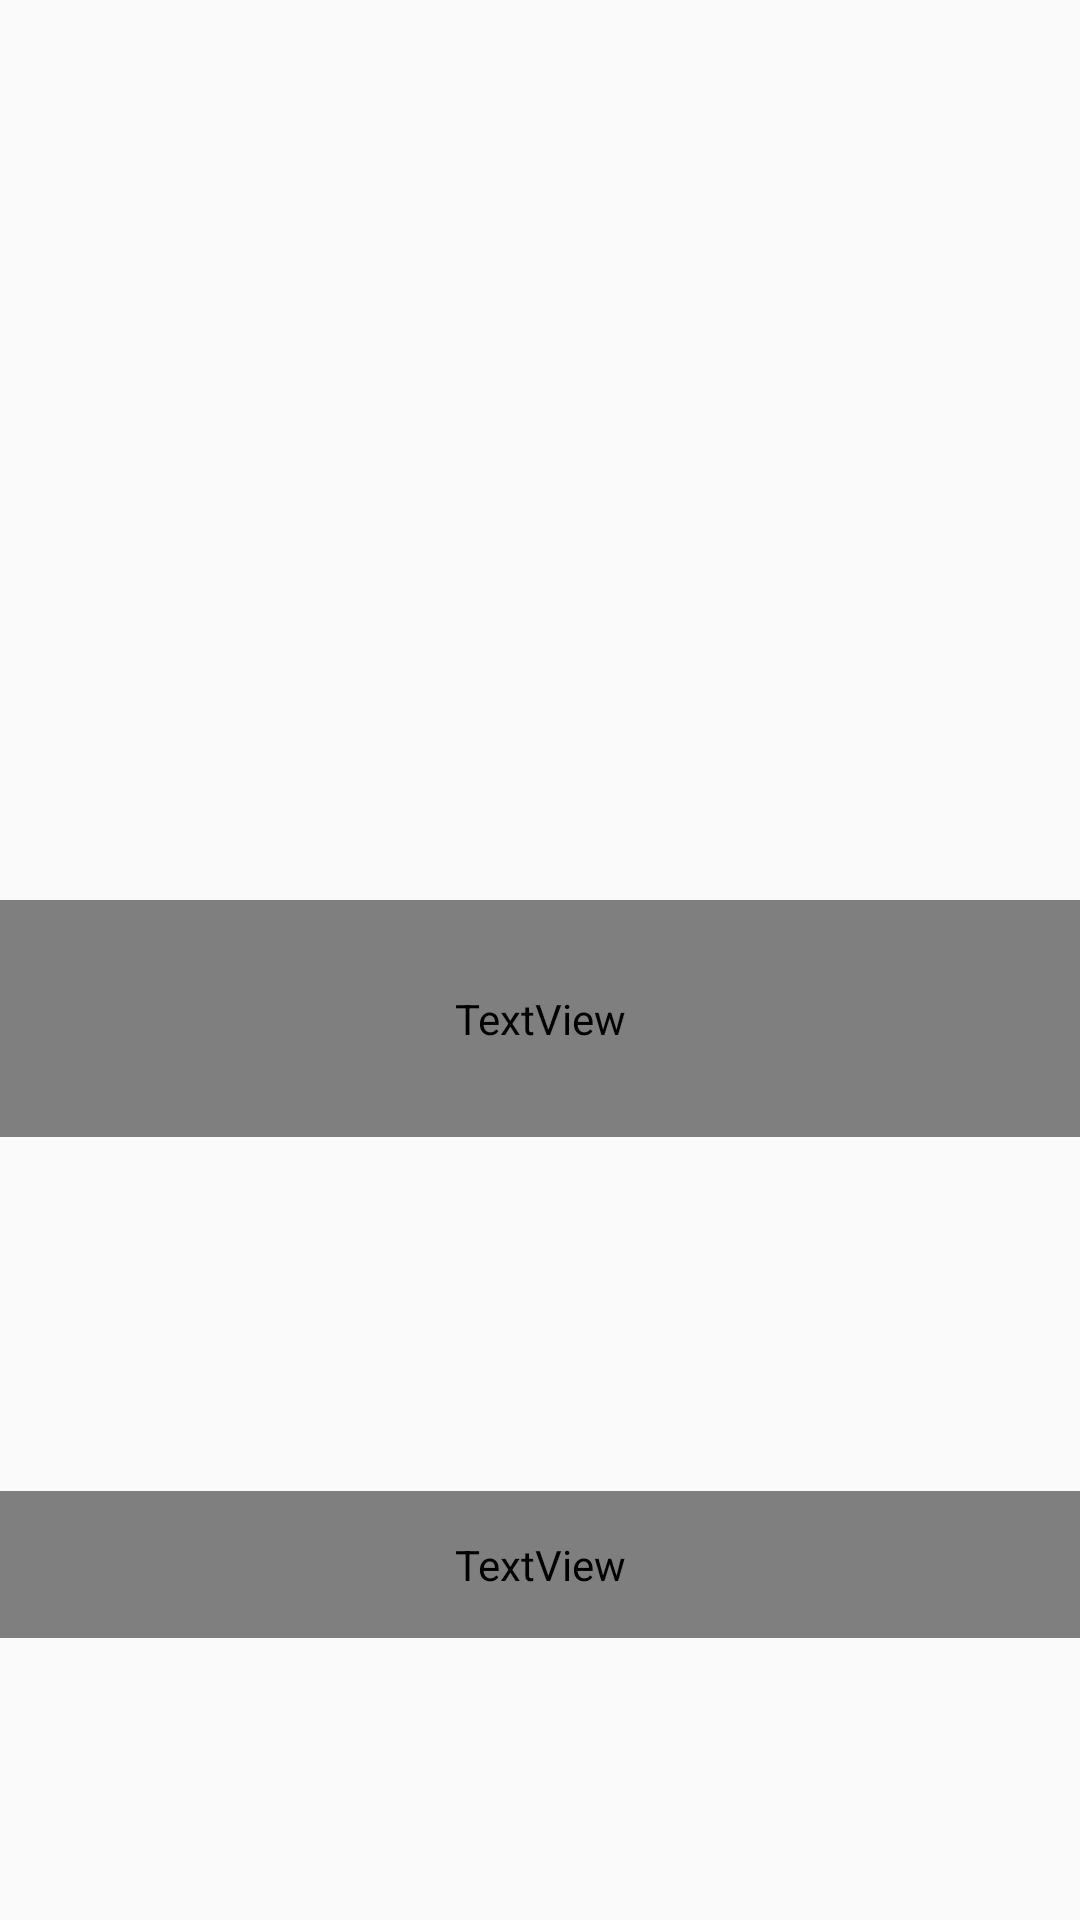

The Android layout XML behind this screen, and the referenced resources:
<!-- AndroidManifest.xml: activity theme AppTheme.NoActionBar -->
<!-- res/layout/activity_splash_screen.xml -->
<?xml version="1.0" encoding="utf-8"?>
<LinearLayout xmlns:android="http://schemas.android.com/apk/res/android"
    xmlns:app="http://schemas.android.com/apk/res-auto"
    xmlns:tools="http://schemas.android.com/tools"
    android:orientation="vertical"
    android:layout_width="match_parent"
    android:layout_height="match_parent"
    android:background="@color/White">

    

    <ImageView
        android:id="@+id/iv_note"
        android:layout_width="match_parent"
        android:layout_marginTop="150dp"
        android:layout_height="150dp"
        android:gravity="center"
        android:layout_centerInParent="true"



        />

    <TextView
        android:id="@+id/textView"
        android:layout_width="match_parent"
        android:layout_height="wrap_content"
        android:text="Magnus / MY APP "
        android:textSize="20dp"
        android:gravity="center"
        android:textColor="@color/Black"
        android:padding="30dp"/>

    <ProgressBar
        android:id="@+id/progressBar"
        android:layout_width="match_parent"
        android:layout_height="wrap_content"
        android:layout_below="@id/textView"
        android:layout_centerHorizontal="true"
        android:layout_marginTop="20dp"
        android:indeterminateTint="@color/Black" />

    <TextView
        android:id="@+id/textView1"
        android:layout_width="match_parent"
        android:layout_height="wrap_content"
        android:layout_below="@id/progressBar"
        android:gravity="center"
        android:layout_marginTop="50dp"
        android:padding="15dp"
        android:textColor="@color/Black"
        android:textSize="15dp"
        android:textStyle="bold"
        android:textAlignment="center"/>

    <ImageView
        android:id="@+id/imageView"
        android:layout_width="match_parent"
        android:layout_height="match_parent"
        tools:srcCompat="@tools:sample/avatars"
        android:layout_centerInParent="true"
        />
</LinearLayout>
<!-- resources referenced by this layout -->
<resources>
  <style name="AppTheme.NoActionBar">
          <item name="windowActionBar">false</item>
          <item name="windowNoTitle">true</item>
      </style>
</resources>
